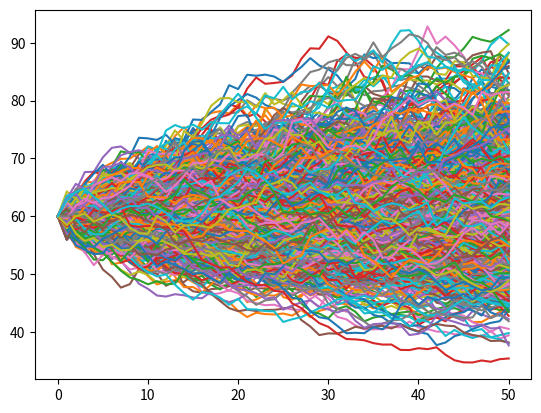

Here is the Python script that generated this plot:
# --- TUTORIAL 9              -------------------------------------------------
#       CONTROL VARIATES fOR MONTE CARLO                   
# .....................     


# --- Define Library          -------------------------------------------------

import math as m
import numpy as np
import matplotlib.pyplot as plt

# --- Define Input Data       -------------------------------------------------
S	= 60
K	= 65
r	= 0.08
T	= 0.25
sigma	= 0.3

n = 50
nr = 1000

# --- Calculation Other Values   ----------------------------------------------

nu = r - 0.5 * sigma**2
dt = T / n

# --- Define Result Matrix    -------------------------------------------------
FinPayOff = np.zeros(( nr, 1))
S_val = np.zeros((nr, n+1))
rand = np.random.randn(nr, n)
ControlVars = np.zeros(( nr, 1))


    
    # Process the Monte Carlo Method ----------
    
S_val[:,0] = S
for i in range(nr):
    for j in range(1,n+1):
        S_val[i,j] = S_val[i,j-1] * m.exp(nu*dt + sigma * dt**0.5 * rand[i,j-1])
            
FinPayOff = np.exp( -r * T ) * np.maximum(np.mean(S_val[:,1:], 1)- K, 0)

    # Control Variates -----
    
StockSum = np.sum(S_val,1)
ExpSum = S * ( 1 - np.exp( (n+1) * r * dt )) / ( 1 - np.exp( r * dt ))
    
b = np.cov(StockSum, FinPayOff)[0,1] / np.var(StockSum)
    
for i in range(nr):
    ControlVars[i] = FinPayOff[i] - b * (StockSum[i] - ExpSum)
    
mean = ControlVars.mean()
std = np.std(ControlVars)
    
mean_MC = FinPayOff.mean()
std_MC = np.std(FinPayOff)
    
    # Plot ----
plt.figure()
for i in range(nr):
    plt.plot(S_val[i,:])
 
    
print('The price of the Asian Option with CV Method and', nr, 'simulations is %.5f.' % mean)
print('The standard deviation of the price with CV Method and', nr, 'simulations is %.5f.' % std)
print('The price of the Option without CV Method and', nr, 'simulations is %.5f.' % mean_MC)
print('The standard deviation of the price withouth CV Method and', nr, 'simulations is %.5f.' % std_MC)